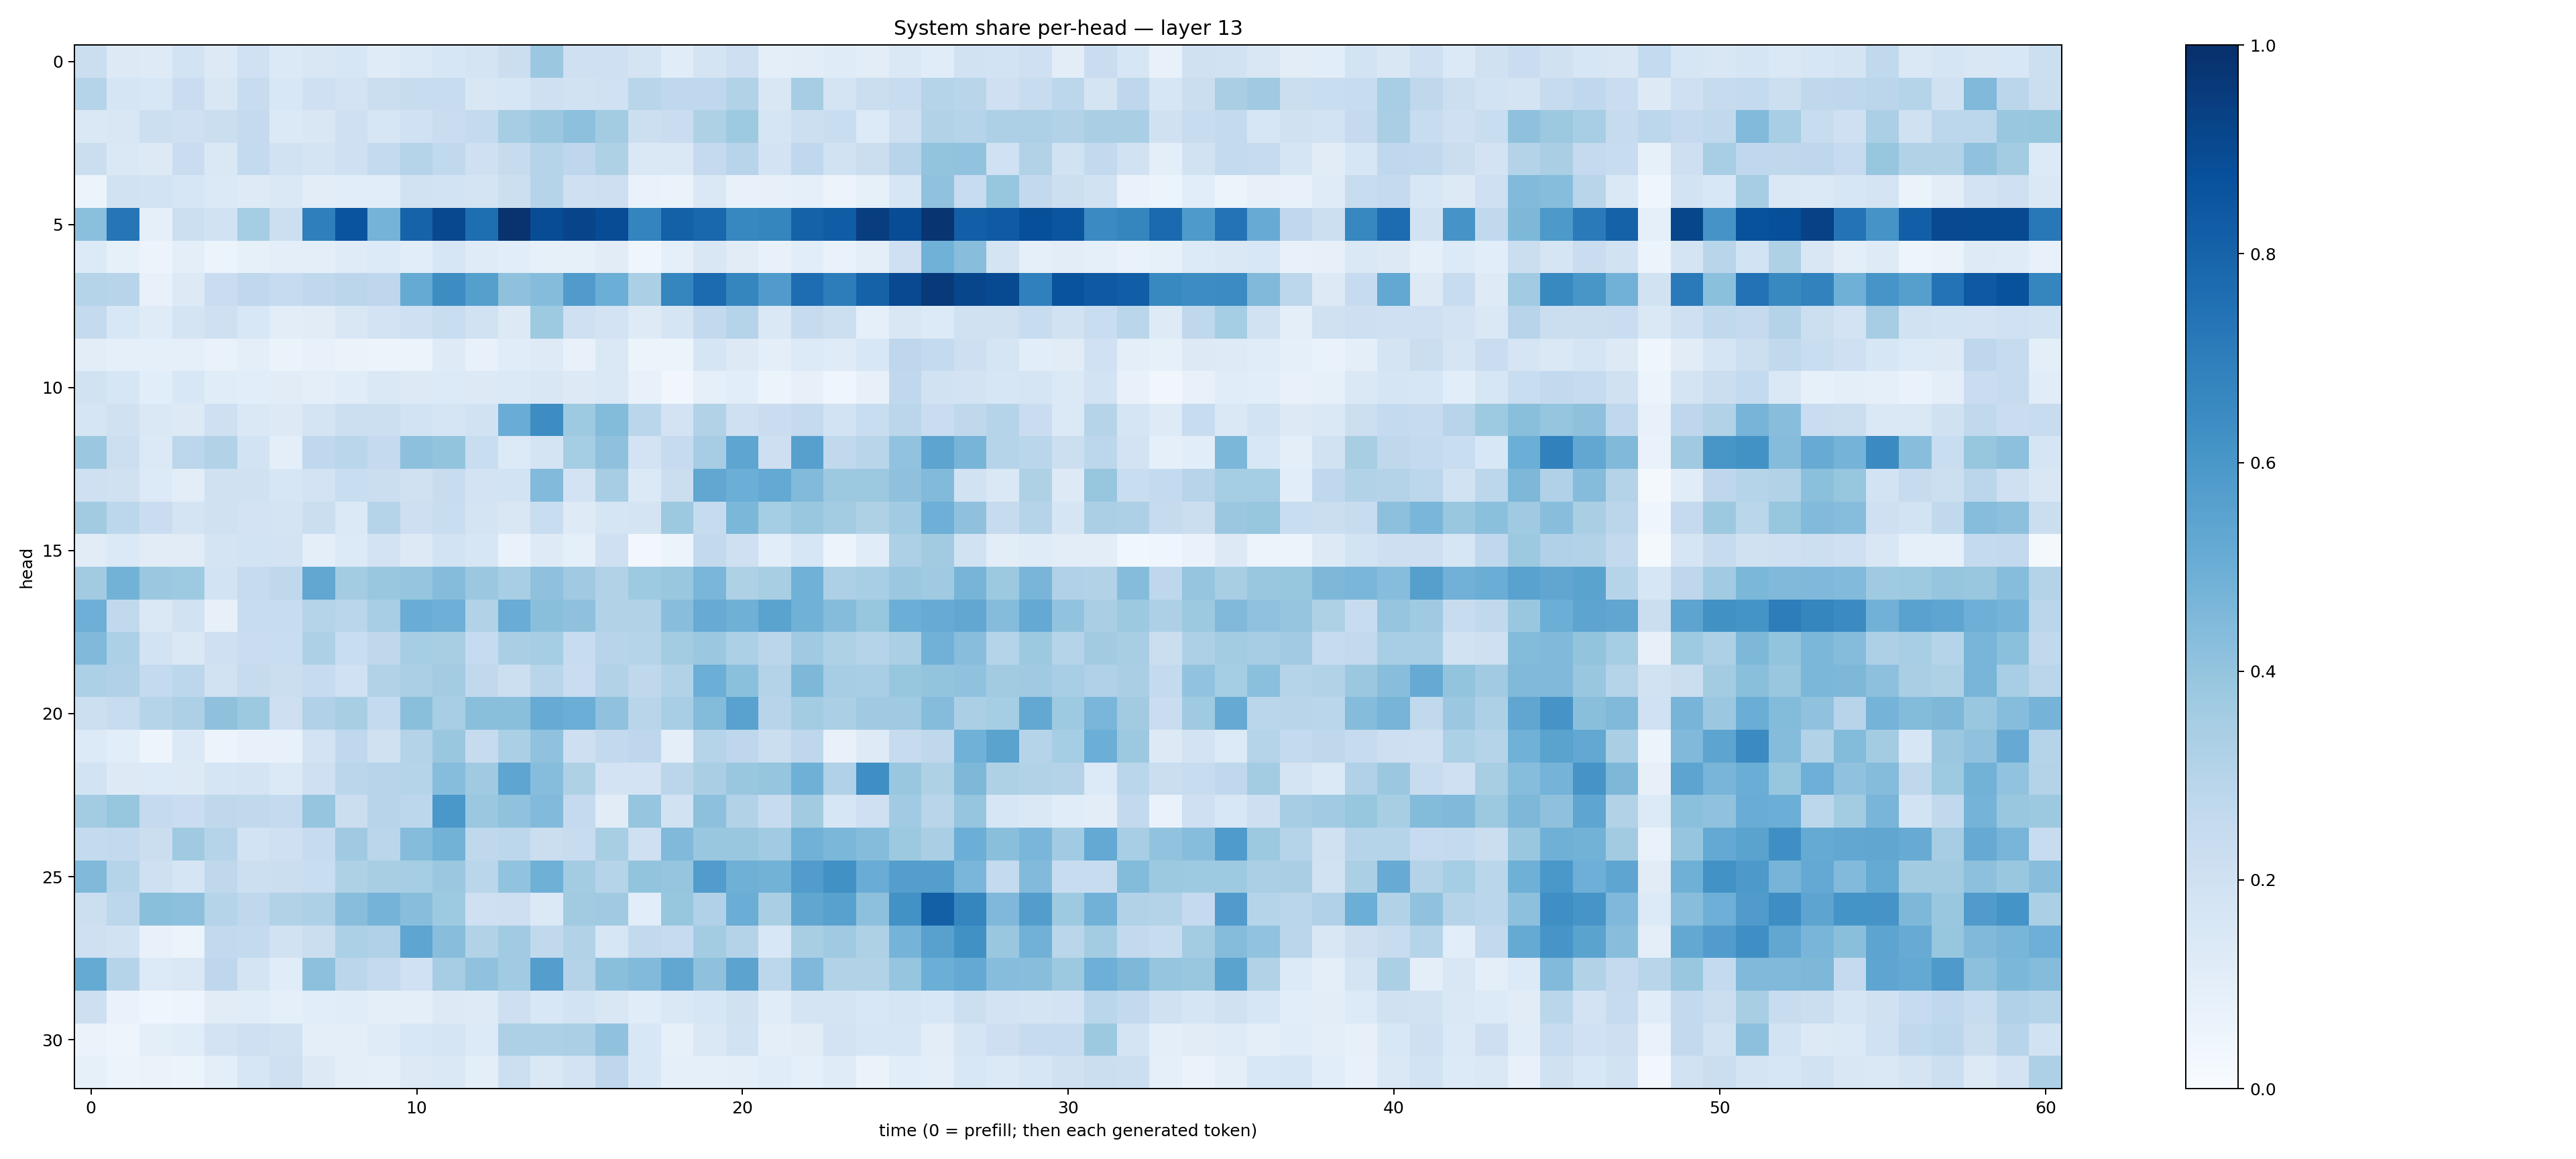

Source data for this figure (header and first rows):
0.22157347, 0.1277605, 0.121115625, 0.1848675, 0.12907983, 0.20033933, 0.1384877, 0.14868793, 0.1592081, 0.12050841, 0.13710976, 0.15975599, 0.17307466, 0.22184658, 0.381535, 0.20460516, 0.20706975, 0.17210956, 0.116475284, 0.17898603, 0.21453178, 0.10008373, 0.10167677, 0.12067157
0.2972, 0.1711, 0.1525, 0.2302, 0.1504, 0.2388, 0.1528, 0.2065, 0.1815, 0.2195, 0.242, 0.2398, 0.1486, 0.1603, 0.2061, 0.1926, 0.2018, 0.2926, 0.2658, 0.2673, 0.3127, 0.15, 0.3504, 0.1779
0.1481, 0.1503, 0.2155, 0.209, 0.2209, 0.2509, 0.1372, 0.1503, 0.2087, 0.1599, 0.2026, 0.2303, 0.2543, 0.3485, 0.3815, 0.4162, 0.3584, 0.2182, 0.2284, 0.3214, 0.3722, 0.1684, 0.2154, 0.2325
0.2213, 0.145, 0.1327, 0.2286, 0.1441, 0.2553, 0.1877, 0.1729, 0.204, 0.2541, 0.3019, 0.2635, 0.2041, 0.2422, 0.301, 0.2773, 0.3227, 0.1437, 0.1478, 0.2501, 0.2945, 0.1821, 0.2667, 0.1879
0.05344, 0.1925, 0.1843, 0.1578, 0.1396, 0.1231, 0.1452, 0.102, 0.1065, 0.1081, 0.1928, 0.1869, 0.1753, 0.2162, 0.2976, 0.2056, 0.2113, 0.06988, 0.06281, 0.1464, 0.07094, 0.08061, 0.09048, 0.05616
0.421, 0.7311, 0.0863, 0.2158, 0.1887, 0.354, 0.2172, 0.6932, 0.8597, 0.4738, 0.8009, 0.9042, 0.7591, 0.9846, 0.8891, 0.919, 0.8872, 0.6739, 0.8089, 0.7886, 0.6665, 0.6693, 0.808, 0.8251
0.1339, 0.08231, 0.0566, 0.09507, 0.06153, 0.08486, 0.09689, 0.0979, 0.1178, 0.1365, 0.1055, 0.1609, 0.1184, 0.1071, 0.08481, 0.08315, 0.1125, 0.04364, 0.09337, 0.1505, 0.1119, 0.07069, 0.1082, 0.06864
0.3031, 0.2937, 0.07521, 0.1316, 0.2303, 0.2667, 0.2496, 0.2669, 0.2833, 0.276, 0.5173, 0.6443, 0.5649, 0.4122, 0.4361, 0.5801, 0.4989, 0.3345, 0.6703, 0.7725, 0.6701, 0.5815, 0.7653, 0.7013
0.2569, 0.1553, 0.1206, 0.1753, 0.2057, 0.1537, 0.1031, 0.1125, 0.1516, 0.1807, 0.2086, 0.2314, 0.1903, 0.1268, 0.3726, 0.2089, 0.1812, 0.1228, 0.1674, 0.2607, 0.3034, 0.1425, 0.2433, 0.2175
0.1033, 0.09193, 0.08976, 0.08597, 0.06828, 0.09648, 0.06623, 0.07606, 0.06298, 0.05633, 0.0602, 0.1236, 0.07207, 0.1151, 0.125, 0.07307, 0.1456, 0.05281, 0.05083, 0.1657, 0.1281, 0.09922, 0.1354, 0.1184
0.1922, 0.1608, 0.1077, 0.1551, 0.1149, 0.1064, 0.1104, 0.09968, 0.1166, 0.1484, 0.1278, 0.1348, 0.1326, 0.1395, 0.1503, 0.1289, 0.1466, 0.07213, 0.03202, 0.09154, 0.1069, 0.05416, 0.07957, 0.04256
0.1656, 0.196, 0.1411, 0.128, 0.2087, 0.1443, 0.1318, 0.1794, 0.2168, 0.2149, 0.1838, 0.1679, 0.1891, 0.5046, 0.6427, 0.3719, 0.4402, 0.2867, 0.1819, 0.3163, 0.2106, 0.2291, 0.2514, 0.1868
0.3809, 0.2171, 0.1383, 0.2811, 0.3113, 0.1865, 0.09777, 0.2673, 0.2864, 0.2511, 0.415, 0.4023, 0.234, 0.1362, 0.1777, 0.3549, 0.4135, 0.1823, 0.2463, 0.35, 0.5364, 0.2147, 0.56, 0.265
0.2063, 0.1954, 0.133, 0.1019, 0.1963, 0.1986, 0.162, 0.1799, 0.2308, 0.2255, 0.1961, 0.2403, 0.1818, 0.1873, 0.4442, 0.1832, 0.3478, 0.1375, 0.2219, 0.5295, 0.4986, 0.5205, 0.4437, 0.3761
0.3632, 0.2787, 0.227, 0.1773, 0.1981, 0.1828, 0.1762, 0.2196, 0.1381, 0.298, 0.2121, 0.232, 0.1784, 0.1504, 0.2342, 0.1232, 0.1717, 0.1776, 0.3779, 0.2455, 0.4577, 0.3524, 0.3883, 0.3588
0.1101, 0.1395, 0.1097, 0.1124, 0.1748, 0.1837, 0.1831, 0.1005, 0.1355, 0.1812, 0.1317, 0.1837, 0.1597, 0.06795, 0.1222, 0.08624, 0.2035, 0.02789, 0.06216, 0.2579, 0.2045, 0.1081, 0.1634, 0.05804
0.3611, 0.4799, 0.3809, 0.3733, 0.1857, 0.2474, 0.2726, 0.5285, 0.3589, 0.3866, 0.3977, 0.4361, 0.3821, 0.3451, 0.4104, 0.3701, 0.3118, 0.3726, 0.39, 0.4622, 0.3225, 0.3435, 0.4861, 0.3267
0.496, 0.2635, 0.1439, 0.1892, 0.08085, 0.2353, 0.2376, 0.3036, 0.2868, 0.3444, 0.507, 0.4942, 0.3115, 0.5068, 0.4227, 0.4123, 0.3155, 0.3101, 0.428, 0.5092, 0.4903, 0.5496, 0.4873, 0.4347
0.4482, 0.3311, 0.1868, 0.1435, 0.2045, 0.2271, 0.2331, 0.3268, 0.2327, 0.2702, 0.3553, 0.3426, 0.2496, 0.3364, 0.3522, 0.2411, 0.2945, 0.2971, 0.3561, 0.3812, 0.3312, 0.285, 0.369, 0.3208
0.3295, 0.3188, 0.2558, 0.2792, 0.1921, 0.2446, 0.2226, 0.2428, 0.2012, 0.3161, 0.3342, 0.3558, 0.262, 0.2155, 0.2927, 0.2289, 0.3149, 0.2703, 0.3137, 0.4994, 0.4206, 0.3072, 0.4551, 0.3509
0.2158, 0.2392, 0.2977, 0.3259, 0.4132, 0.3773, 0.2137, 0.3175, 0.3417, 0.2574, 0.4228, 0.3464, 0.4244, 0.4247, 0.5096, 0.4974, 0.4091, 0.2925, 0.3448, 0.4378, 0.5531, 0.2942, 0.3568, 0.3322
0.1346, 0.1075, 0.05046, 0.1403, 0.05854, 0.07346, 0.07695, 0.1797, 0.2663, 0.1973, 0.3059, 0.3848, 0.246, 0.3329, 0.4082, 0.2124, 0.2581, 0.2754, 0.09514, 0.303, 0.2743, 0.2188, 0.2772, 0.07364
0.1857, 0.1278, 0.134, 0.1311, 0.1669, 0.1761, 0.1373, 0.206, 0.2837, 0.2965, 0.3016, 0.4297, 0.369, 0.5362, 0.4304, 0.3204, 0.1813, 0.1807, 0.2844, 0.336, 0.3864, 0.3981, 0.4921, 0.3196
0.3594, 0.3909, 0.2524, 0.2271, 0.2724, 0.2647, 0.253, 0.396, 0.2262, 0.2953, 0.2783, 0.6003, 0.3805, 0.4079, 0.4442, 0.253, 0.1121, 0.3974, 0.1941, 0.4156, 0.3125, 0.2434, 0.3619, 0.1616
0.2565, 0.2589, 0.2217, 0.3683, 0.2978, 0.187, 0.2076, 0.2436, 0.3682, 0.2845, 0.435, 0.4803, 0.2727, 0.28, 0.2202, 0.2356, 0.3415, 0.2098, 0.4486, 0.3831, 0.3879, 0.3634, 0.4814, 0.4588
0.4454, 0.2979, 0.2079, 0.1701, 0.2724, 0.2154, 0.2203, 0.2335, 0.3219, 0.3433, 0.3521, 0.3825, 0.2869, 0.4054, 0.4906, 0.3573, 0.2976, 0.4004, 0.3955, 0.5761, 0.4898, 0.4767, 0.5768, 0.628
0.2157, 0.2809, 0.4243, 0.4176, 0.3016, 0.2732, 0.3147, 0.3264, 0.4272, 0.4761, 0.4268, 0.3738, 0.2094, 0.2135, 0.1378, 0.3597, 0.3709, 0.1066, 0.3937, 0.319, 0.5037, 0.3372, 0.5328, 0.5575
0.2037, 0.1946, 0.07445, 0.06117, 0.2597, 0.2546, 0.1936, 0.2219, 0.3282, 0.3184, 0.5358, 0.4287, 0.314, 0.3649, 0.2628, 0.3147, 0.1566, 0.2587, 0.2472, 0.3578, 0.3066, 0.1538, 0.3399, 0.3686
0.5167, 0.2976, 0.1362, 0.1473, 0.2755, 0.1744, 0.1133, 0.4172, 0.282, 0.2505, 0.2029, 0.348, 0.41, 0.3655, 0.5694, 0.3061, 0.4244, 0.442, 0.5279, 0.4123, 0.5461, 0.279, 0.4506, 0.3102
0.2115, 0.06966, 0.04316, 0.04932, 0.1118, 0.1158, 0.08626, 0.1073, 0.1152, 0.09578, 0.09538, 0.1275, 0.1233, 0.211, 0.153, 0.1847, 0.1492, 0.114, 0.1467, 0.1632, 0.1985, 0.1152, 0.175, 0.1724
0.06321, 0.0492, 0.09738, 0.1138, 0.1812, 0.2093, 0.1876, 0.0978, 0.09442, 0.1175, 0.1536, 0.1686, 0.1343, 0.3261, 0.3279, 0.3348, 0.4065, 0.1553, 0.08374, 0.145, 0.1917, 0.09626, 0.1126, 0.1823
0.08305, 0.05107, 0.06295, 0.06128, 0.1002, 0.1605, 0.2058, 0.1308, 0.09616, 0.08671, 0.1322, 0.1473, 0.09946, 0.2152, 0.1458, 0.1836, 0.2755, 0.1542, 0.0865, 0.08639, 0.09519, 0.1154, 0.09264, 0.1205
